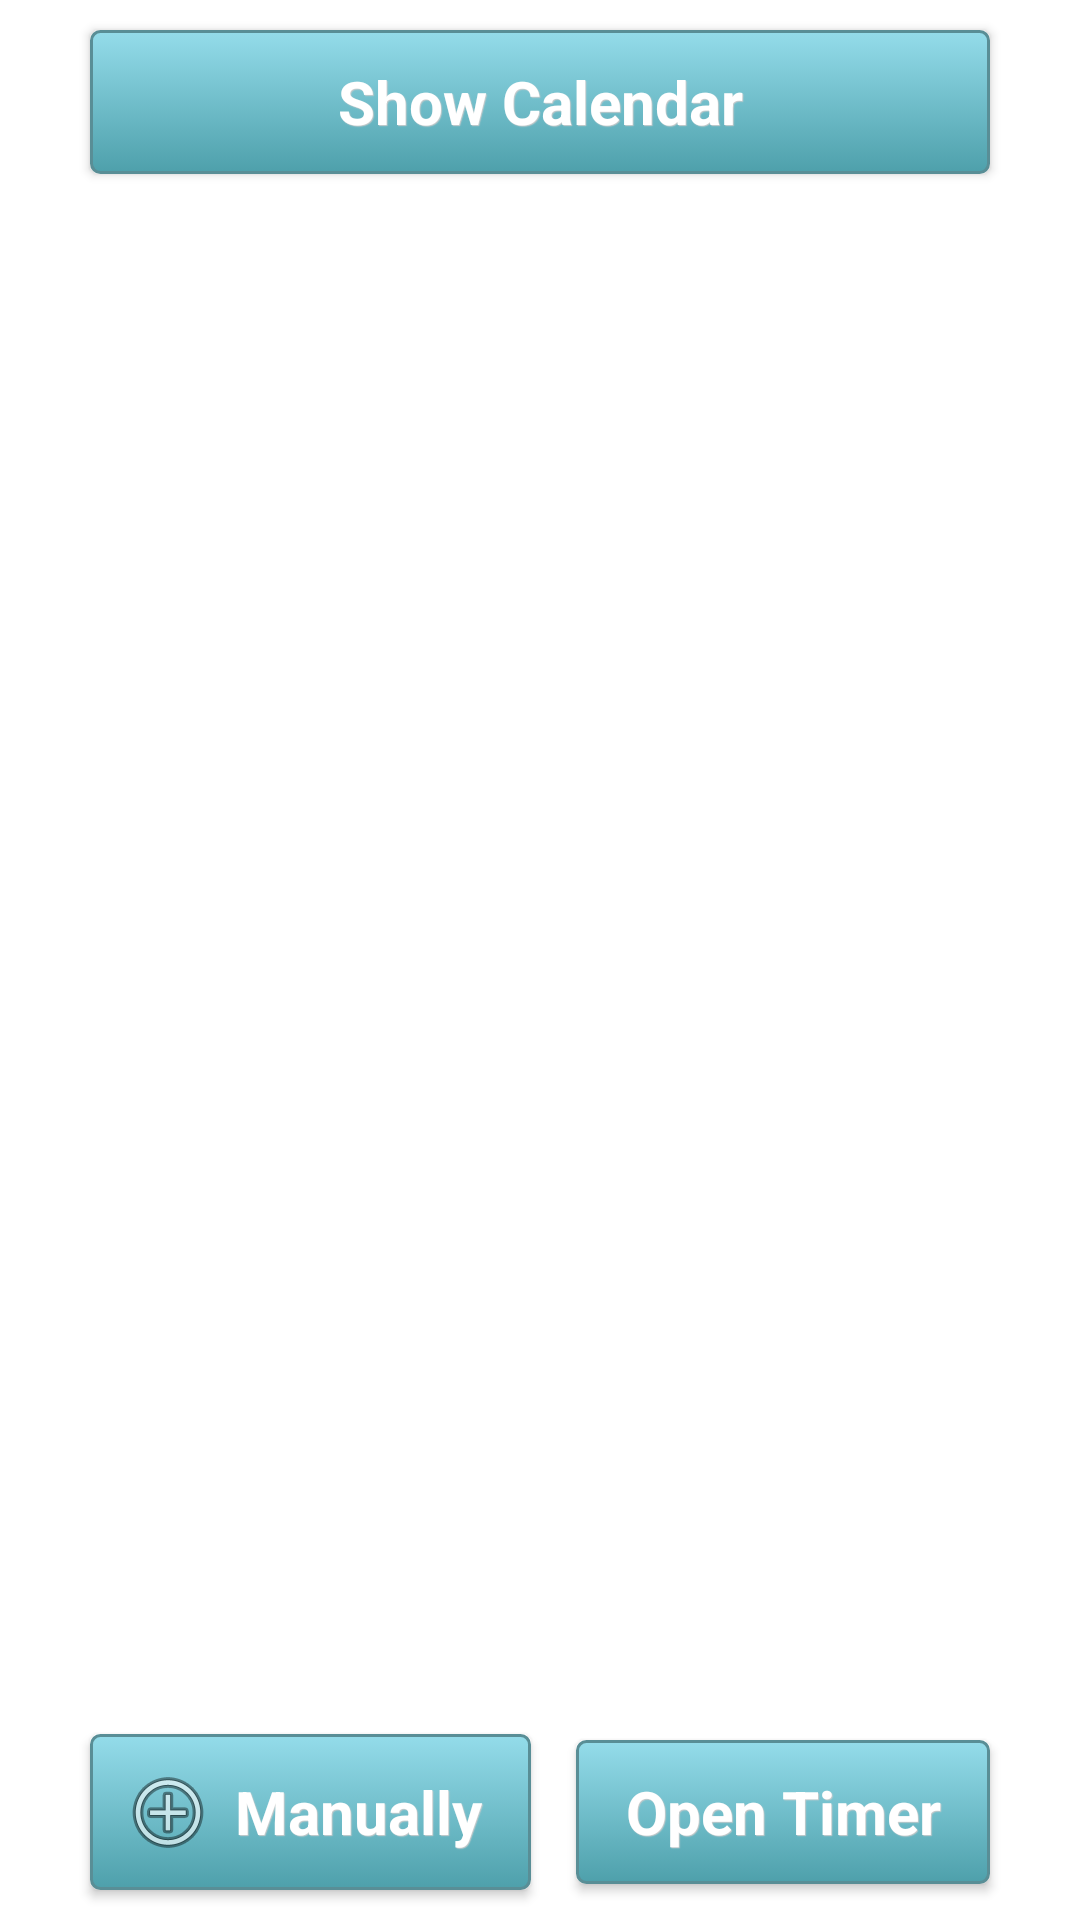

Layout XML and referenced resources for this Android screen:
<!-- AndroidManifest.xml: application theme AppTheme -->
<!-- res/layout/fragment_notes.xml -->
<?xml version="1.0" encoding="utf-8"?>
<RelativeLayout
		xmlns:android="http://schemas.android.com/apk/res/android"
		android:layout_width="fill_parent"
		android:layout_height="fill_parent"
		android:gravity="center"
		android:background="@color/white">

	<Button
			android:layout_width="match_parent"
			style="@style/btnStyleSeagull"
			android:id="@+id/show_calendar_button"
			android:layout_height="wrap_content"
			android:layout_alignParentTop="true"
			android:layout_centerHorizontal="true"
			android:layout_marginLeft="30dp"
			android:layout_marginRight="30dp"
			android:layout_marginTop="10dp"
			android:layout_marginBottom="10dp"
			android:text="@string/show_calendar"/>

	<LinearLayout
			android:id="@+id/performance_chart"
			android:layout_height="150dp"
			android:layout_below="@id/show_calendar_button"
			android:layout_width="match_parent"
			android:orientation="vertical"/>
   <LinearLayout
		   android:id="@+id/startPracticeLayout"
		   android:layout_width="match_parent"
		   android:orientation="horizontal"
		   android:layout_alignParentBottom="true"

		   android:layout_height="wrap_content">

	   <Button
			   android:id="@+id/manuallyButton"
			   style="@style/btnStyleSeagull"
			   android:text="@string/manually"
			   android:layout_width="wrap_content"
			   android:layout_height="wrap_content"
			    android:drawableLeft="@android:drawable/ic_menu_add"
			   android:layout_marginLeft="30dp"
			               android:layout_weight="1"
			   android:layout_marginTop="10dp"
			   android:layout_marginBottom="10dp"/>
	<Button
			android:id="@+id/startPracticeButton"
			style="@style/btnStyleSeagull"
			android:text="@string/open_timer"
			android:layout_width="wrap_content"
			android:layout_height="wrap_content"
			android:layout_weight="1"
			android:layout_marginLeft="15dp"
			android:layout_marginRight="30dp"
			android:layout_marginTop="10dp"
			android:layout_marginBottom="10dp"/>
   </LinearLayout>
	<ListView
			android:layout_below="@id/performance_chart"
			android:layout_above="@id/startPracticeLayout"
			android:layout_width="match_parent"
			android:layout_height="match_parent"
			android:id="@+id/listview"
			/>
</RelativeLayout>
<!-- resources referenced by this layout -->
<resources>
  <color name="white">#FFFFFF</color>
  <string name="manually">Manually</string>
  <string name="open_timer">Open Timer</string>
  <string name="show_calendar">Show Calendar</string>
  <style name="btnStyleSeagull" parent="@android:style/Widget.Button">
  		<item name="android:textSize">20sp</item>
  		<item name="android:textStyle">bold</item>
  		<item name="android:textColor">#FFFFFF</item>
  		<item name="android:gravity">center</item>
  		<item name="android:shadowColor">#CCCCCC</item>
  		<item name="android:shadowDx">1</item>
  		<item name="android:shadowDy">1</item>
  		<item name="android:shadowRadius">0.2</item>
  		<item name="android:background">@drawable/custom_btn_seagull</item>
  		<item name="android:padding">10dip</item>
  	</style>
  <style name="AppTheme" parent="AppBaseTheme">
  		<item name="android:background">@drawable/gradient</item>
  		
  	</style>
  <!-- drawable custom_btn_seagull (drawable) -->
  <?xml version="1.0" encoding="utf-8"?>
  <selector xmlns:android="http://schemas.android.com/apk/res/android" >
  	<item android:state_pressed="true" >
  		<shape android:shape="rectangle"  >
  			<corners android:radius="3dip" />
  			<stroke android:width="1dip" android:color="@color/blue_focused_stroke" />
  			<gradient  android:angle="-90"  android:startColor="@color/blue_pressed_start_color" android:endColor="@color/blue_pressed_end_colour"  />
  		</shape>
  	</item>
  	<item android:state_focused="true">
  		<shape android:shape="rectangle"  >
  			<corners android:radius="3dip" />
  			<stroke android:width="1dip" android:color="@color/blue_focused_stroke" />
  			<solid  android:color="@color/blue_focused_solid"/>
  		</shape>
  	</item>
  	<item >
  		<shape android:shape="rectangle"  >
  			<corners android:radius="3dip" />
  			<stroke android:width="1dip" android:color="@color/blue_focused_stroke" />
  			<gradient  android:angle="-90"  android:startColor="#94dcea" android:endColor="#4ea0ab" />
  		</shape>
  	</item>
  </selector>
  <style name="AppBaseTheme" parent="android:Theme.Light">
  		<item name="android:background">@drawable/gradient</item>
  		
  	</style>
  <!-- drawable gradient (drawable-mdpi) -->
  <?xml version="1.0" encoding="utf-8"?>
  <shape xmlns:android="http://schemas.android.com/apk/res/android" android:shape="rectangle" >
      <gradient 
          android:startColor="#6586F0"
          android:centerColor="#D6D6D6"
          android:endColor="#4B6CD6"
          android:angle="90"/>
      <corners 
          android:radius="0dp"/>
  
  
  </shape>
  <color name="blue_focused_stroke">#598e96</color>
  <color name="blue_pressed_start_color">#27646c</color>
  <color name="blue_pressed_end_colour">#7fbac6</color>
  <color name="blue_focused_solid">#4ea0ab</color>
</resources>
